Dataset: flask_almond_classifier (GitHub, Shihabaln/flask_almond_classifier). Classes: broken, normal.

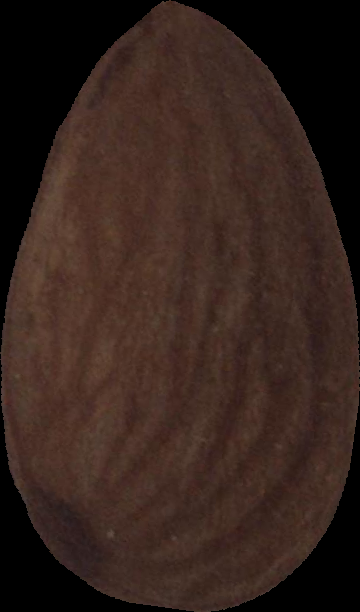
Label: normal

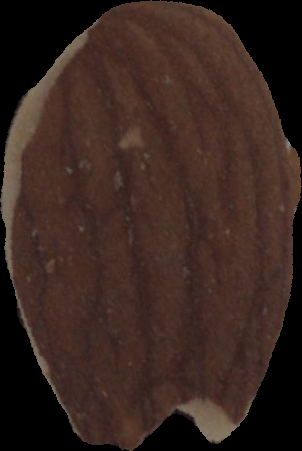
Label: broken

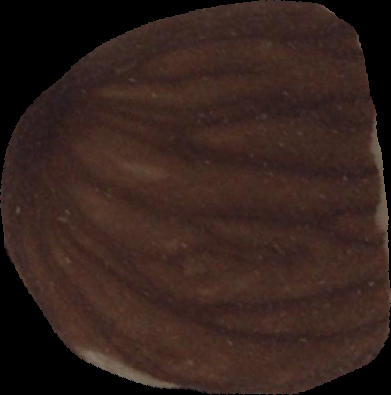
Label: broken

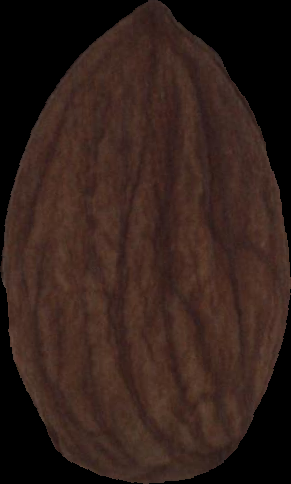
Label: normal

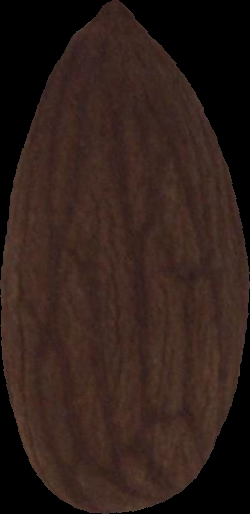
Label: normal

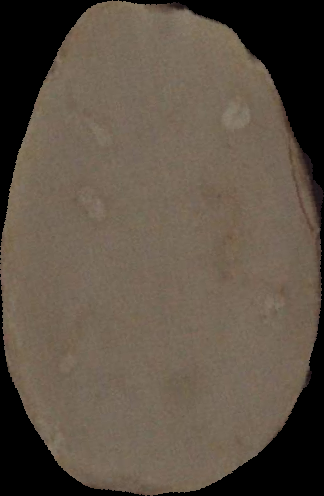
Label: broken
